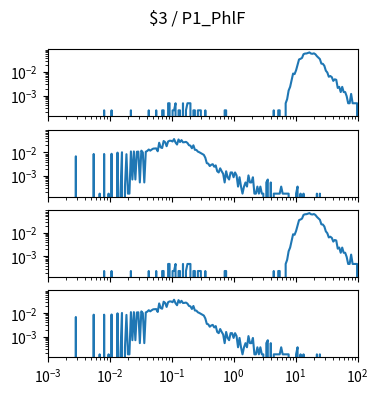

Write Python code to recreate this figure. (Note: this script raises an exception after producing the figure.)
import matplotlib.pyplot as plt
import numpy as np

num_plots = 4

fig, ax = plt.subplots(num_plots, 1, sharex=True, sharey=True)
fig.set_size_inches(4, 1*num_plots)

fig.suptitle("$3 / P1_PhlF")

for a in ax:
    a.set_xscale('log')
    a.set_yscale('log')
    a.set_xlim(1.000000e-03, 1.000000e+02)

ax[0].plot([1.000000e-03,1.056818e-03,1.116863e-03,1.180321e-03,1.247384e-03,1.318257e-03,1.393157e-03,1.472313e-03,1.555966e-03,1.644372e-03,1.737801e-03,1.836538e-03,1.940886e-03,2.051162e-03,2.167704e-03,2.290868e-03,2.421029e-03,2.558586e-03,2.703958e-03,2.857591e-03,3.019952e-03,3.191538e-03,3.372873e-03,3.564511e-03,3.767038e-03,3.981072e-03,4.207266e-03,4.446313e-03,4.698941e-03,4.965923e-03,5.248075e-03,5.546257e-03,5.861382e-03,6.194411e-03,6.546362e-03,6.918310e-03,7.311391e-03,7.726806e-03,8.165824e-03,8.629785e-03,9.120108e-03,9.638290e-03,1.018591e-02,1.076465e-02,1.137627e-02,1.202264e-02,1.270574e-02,1.342765e-02,1.419058e-02,1.499685e-02,1.584893e-02,1.674943e-02,1.770109e-02,1.870682e-02,1.976970e-02,2.089296e-02,2.208005e-02,2.333458e-02,2.466039e-02,2.606154e-02,2.754229e-02,2.910717e-02,3.076097e-02,3.250873e-02,3.435579e-02,3.630781e-02,3.837072e-02,4.055085e-02,4.285485e-02,4.528976e-02,4.786301e-02,5.058247e-02,5.345644e-02,5.649370e-02,5.970353e-02,6.309573e-02,6.668068e-02,7.046931e-02,7.447320e-02,7.870458e-02,8.317638e-02,8.790225e-02,9.289664e-02,9.817479e-02,1.037528e-01,1.096478e-01,1.158777e-01,1.224616e-01,1.294196e-01,1.367729e-01,1.445440e-01,1.527566e-01,1.614359e-01,1.706082e-01,1.803018e-01,1.905461e-01,2.013724e-01,2.128139e-01,2.249055e-01,2.376840e-01,2.511886e-01,2.654606e-01,2.805434e-01,2.964831e-01,3.133286e-01,3.311311e-01,3.499452e-01,3.698282e-01,3.908409e-01,4.130475e-01,4.365158e-01,4.613176e-01,4.875285e-01,5.152286e-01,5.445027e-01,5.754399e-01,6.081350e-01,6.426877e-01,6.792036e-01,7.177943e-01,7.585776e-01,8.016781e-01,8.472274e-01,8.953648e-01,9.462372e-01,1.000000e+00,1.056818e+00,1.116863e+00,1.180321e+00,1.247384e+00,1.318257e+00,1.393157e+00,1.472313e+00,1.555966e+00,1.644372e+00,1.737801e+00,1.836538e+00,1.940886e+00,2.051162e+00,2.167704e+00,2.290868e+00,2.421029e+00,2.558586e+00,2.703958e+00,2.857591e+00,3.019952e+00,3.191538e+00,3.372873e+00,3.564511e+00,3.767038e+00,3.981072e+00,4.207266e+00,4.446313e+00,4.698941e+00,4.965923e+00,5.248075e+00,5.546257e+00,5.861382e+00,6.194411e+00,6.546362e+00,6.918310e+00,7.311391e+00,7.726806e+00,8.165824e+00,8.629785e+00,9.120108e+00,9.638290e+00,1.018591e+01,1.076465e+01,1.137627e+01,1.202264e+01,1.270574e+01,1.342765e+01,1.419058e+01,1.499685e+01,1.584893e+01,1.674943e+01,1.770109e+01,1.870682e+01,1.976970e+01,2.089296e+01,2.208005e+01,2.333458e+01,2.466039e+01,2.606154e+01,2.754229e+01,2.910717e+01,3.076097e+01,3.250873e+01,3.435579e+01,3.630781e+01,3.837072e+01,4.055085e+01,4.285485e+01,4.528976e+01,4.786301e+01,5.058247e+01,5.345644e+01,5.649370e+01,5.970353e+01,6.309573e+01,6.668068e+01,7.046931e+01,7.447320e+01,7.870458e+01,8.317638e+01,8.790225e+01,9.289664e+01,9.817479e+01,1.037528e+02,1.096478e+02,1.158777e+02,1.224616e+02,1.294196e+02,1.367729e+02,1.445440e+02,1.527566e+02,1.614359e+02,1.706082e+02,1.803018e+02,1.905461e+02,2.013724e+02,2.128139e+02,2.249055e+02,2.376840e+02,2.511886e+02,2.654606e+02,2.805434e+02,2.964831e+02,3.133286e+02,3.311311e+02,3.499452e+02,3.698282e+02,3.908409e+02,4.130475e+02,4.365158e+02,4.613176e+02,4.875285e+02,5.152286e+02,5.445027e+02,5.754399e+02,6.081350e+02,6.426877e+02,6.792036e+02,7.177943e+02,7.585776e+02,8.016781e+02,8.472274e+02,8.953648e+02,9.462372e+02,], [0.000000e+00,0.000000e+00,0.000000e+00,0.000000e+00,0.000000e+00,0.000000e+00,0.000000e+00,0.000000e+00,0.000000e+00,0.000000e+00,0.000000e+00,0.000000e+00,0.000000e+00,0.000000e+00,0.000000e+00,0.000000e+00,0.000000e+00,0.000000e+00,0.000000e+00,0.000000e+00,0.000000e+00,0.000000e+00,0.000000e+00,0.000000e+00,0.000000e+00,0.000000e+00,0.000000e+00,0.000000e+00,0.000000e+00,0.000000e+00,0.000000e+00,0.000000e+00,0.000000e+00,0.000000e+00,0.000000e+00,0.000000e+00,0.000000e+00,0.000000e+00,2.351281e-04,0.000000e+00,0.000000e+00,0.000000e+00,0.000000e+00,2.351281e-04,0.000000e+00,0.000000e+00,0.000000e+00,0.000000e+00,0.000000e+00,0.000000e+00,0.000000e+00,0.000000e+00,0.000000e+00,0.000000e+00,0.000000e+00,0.000000e+00,2.351281e-04,0.000000e+00,0.000000e+00,0.000000e+00,0.000000e+00,0.000000e+00,0.000000e+00,0.000000e+00,0.000000e+00,0.000000e+00,0.000000e+00,0.000000e+00,2.351281e-04,0.000000e+00,0.000000e+00,0.000000e+00,0.000000e+00,2.351281e-04,0.000000e+00,0.000000e+00,0.000000e+00,2.351281e-04,2.351281e-04,0.000000e+00,0.000000e+00,4.702563e-04,4.702563e-04,0.000000e+00,2.351281e-04,2.351281e-04,4.702563e-04,0.000000e+00,2.351281e-04,2.351281e-04,0.000000e+00,4.702563e-04,0.000000e+00,2.351281e-04,4.702563e-04,4.702563e-04,4.702563e-04,0.000000e+00,2.351281e-04,2.351281e-04,0.000000e+00,2.351281e-04,2.351281e-04,2.351281e-04,0.000000e+00,0.000000e+00,2.351281e-04,0.000000e+00,0.000000e+00,0.000000e+00,0.000000e+00,0.000000e+00,0.000000e+00,0.000000e+00,0.000000e+00,0.000000e+00,0.000000e+00,0.000000e+00,0.000000e+00,2.351281e-04,2.351281e-04,0.000000e+00,0.000000e+00,0.000000e+00,0.000000e+00,0.000000e+00,0.000000e+00,0.000000e+00,0.000000e+00,0.000000e+00,0.000000e+00,0.000000e+00,0.000000e+00,0.000000e+00,0.000000e+00,0.000000e+00,0.000000e+00,0.000000e+00,0.000000e+00,0.000000e+00,0.000000e+00,0.000000e+00,0.000000e+00,0.000000e+00,0.000000e+00,0.000000e+00,0.000000e+00,0.000000e+00,0.000000e+00,0.000000e+00,0.000000e+00,0.000000e+00,2.351281e-04,0.000000e+00,0.000000e+00,2.351281e-04,2.351281e-04,0.000000e+00,0.000000e+00,0.000000e+00,4.702563e-04,7.053844e-04,1.645897e-03,2.351281e-03,4.467435e-03,8.699741e-03,8.229485e-03,1.199154e-02,2.022102e-02,3.479897e-02,3.691512e-02,4.044204e-02,5.807665e-02,6.183870e-02,6.230896e-02,6.536562e-02,6.912767e-02,6.183870e-02,6.042793e-02,6.324947e-02,5.760640e-02,4.773101e-02,4.114743e-02,3.597461e-02,2.304256e-02,2.257230e-02,1.857512e-02,1.152128e-02,9.640254e-03,6.348460e-03,6.818716e-03,6.113332e-03,4.232307e-03,4.937691e-03,4.702563e-03,2.116153e-03,2.351281e-03,1.410769e-03,2.351281e-03,1.410769e-03,1.410769e-03,9.405126e-04,4.702563e-04,4.702563e-04,1.175641e-03,4.702563e-04,4.702563e-04,4.702563e-04,4.702563e-04,0.000000e+00,2.351281e-04,2.351281e-04,0.000000e+00,0.000000e+00,2.351281e-04,2.351281e-04,0.000000e+00,2.351281e-04,0.000000e+00,0.000000e+00,0.000000e+00,0.000000e+00,0.000000e+00,0.000000e+00,0.000000e+00,0.000000e+00,0.000000e+00,0.000000e+00,0.000000e+00,0.000000e+00,0.000000e+00,0.000000e+00,0.000000e+00,0.000000e+00,0.000000e+00,0.000000e+00,0.000000e+00,0.000000e+00,0.000000e+00,0.000000e+00,0.000000e+00,0.000000e+00,0.000000e+00,0.000000e+00,0.000000e+00,0.000000e+00,0.000000e+00,0.000000e+00,0.000000e+00,0.000000e+00,])
ax[1].plot([1.000000e-03,1.056818e-03,1.116863e-03,1.180321e-03,1.247384e-03,1.318257e-03,1.393157e-03,1.472313e-03,1.555966e-03,1.644372e-03,1.737801e-03,1.836538e-03,1.940886e-03,2.051162e-03,2.167704e-03,2.290868e-03,2.421029e-03,2.558586e-03,2.703958e-03,2.857591e-03,3.019952e-03,3.191538e-03,3.372873e-03,3.564511e-03,3.767038e-03,3.981072e-03,4.207266e-03,4.446313e-03,4.698941e-03,4.965923e-03,5.248075e-03,5.546257e-03,5.861382e-03,6.194411e-03,6.546362e-03,6.918310e-03,7.311391e-03,7.726806e-03,8.165824e-03,8.629785e-03,9.120108e-03,9.638290e-03,1.018591e-02,1.076465e-02,1.137627e-02,1.202264e-02,1.270574e-02,1.342765e-02,1.419058e-02,1.499685e-02,1.584893e-02,1.674943e-02,1.770109e-02,1.870682e-02,1.976970e-02,2.089296e-02,2.208005e-02,2.333458e-02,2.466039e-02,2.606154e-02,2.754229e-02,2.910717e-02,3.076097e-02,3.250873e-02,3.435579e-02,3.630781e-02,3.837072e-02,4.055085e-02,4.285485e-02,4.528976e-02,4.786301e-02,5.058247e-02,5.345644e-02,5.649370e-02,5.970353e-02,6.309573e-02,6.668068e-02,7.046931e-02,7.447320e-02,7.870458e-02,8.317638e-02,8.790225e-02,9.289664e-02,9.817479e-02,1.037528e-01,1.096478e-01,1.158777e-01,1.224616e-01,1.294196e-01,1.367729e-01,1.445440e-01,1.527566e-01,1.614359e-01,1.706082e-01,1.803018e-01,1.905461e-01,2.013724e-01,2.128139e-01,2.249055e-01,2.376840e-01,2.511886e-01,2.654606e-01,2.805434e-01,2.964831e-01,3.133286e-01,3.311311e-01,3.499452e-01,3.698282e-01,3.908409e-01,4.130475e-01,4.365158e-01,4.613176e-01,4.875285e-01,5.152286e-01,5.445027e-01,5.754399e-01,6.081350e-01,6.426877e-01,6.792036e-01,7.177943e-01,7.585776e-01,8.016781e-01,8.472274e-01,8.953648e-01,9.462372e-01,1.000000e+00,1.056818e+00,1.116863e+00,1.180321e+00,1.247384e+00,1.318257e+00,1.393157e+00,1.472313e+00,1.555966e+00,1.644372e+00,1.737801e+00,1.836538e+00,1.940886e+00,2.051162e+00,2.167704e+00,2.290868e+00,2.421029e+00,2.558586e+00,2.703958e+00,2.857591e+00,3.019952e+00,3.191538e+00,3.372873e+00,3.564511e+00,3.767038e+00,3.981072e+00,4.207266e+00,4.446313e+00,4.698941e+00,4.965923e+00,5.248075e+00,5.546257e+00,5.861382e+00,6.194411e+00,6.546362e+00,6.918310e+00,7.311391e+00,7.726806e+00,8.165824e+00,8.629785e+00,9.120108e+00,9.638290e+00,1.018591e+01,1.076465e+01,1.137627e+01,1.202264e+01,1.270574e+01,1.342765e+01,1.419058e+01,1.499685e+01,1.584893e+01,1.674943e+01,1.770109e+01,1.870682e+01,1.976970e+01,2.089296e+01,2.208005e+01,2.333458e+01,2.466039e+01,2.606154e+01,2.754229e+01,2.910717e+01,3.076097e+01,3.250873e+01,3.435579e+01,3.630781e+01,3.837072e+01,4.055085e+01,4.285485e+01,4.528976e+01,4.786301e+01,5.058247e+01,5.345644e+01,5.649370e+01,5.970353e+01,6.309573e+01,6.668068e+01,7.046931e+01,7.447320e+01,7.870458e+01,8.317638e+01,8.790225e+01,9.289664e+01,9.817479e+01,1.037528e+02,1.096478e+02,1.158777e+02,1.224616e+02,1.294196e+02,1.367729e+02,1.445440e+02,1.527566e+02,1.614359e+02,1.706082e+02,1.803018e+02,1.905461e+02,2.013724e+02,2.128139e+02,2.249055e+02,2.376840e+02,2.511886e+02,2.654606e+02,2.805434e+02,2.964831e+02,3.133286e+02,3.311311e+02,3.499452e+02,3.698282e+02,3.908409e+02,4.130475e+02,4.365158e+02,4.613176e+02,4.875285e+02,5.152286e+02,5.445027e+02,5.754399e+02,6.081350e+02,6.426877e+02,6.792036e+02,7.177943e+02,7.585776e+02,8.016781e+02,8.472274e+02,8.953648e+02,9.462372e+02,], [0.000000e+00,0.000000e+00,0.000000e+00,0.000000e+00,0.000000e+00,0.000000e+00,0.000000e+00,0.000000e+00,0.000000e+00,0.000000e+00,0.000000e+00,0.000000e+00,0.000000e+00,0.000000e+00,0.000000e+00,0.000000e+00,0.000000e+00,0.000000e+00,0.000000e+00,6.852926e-03,0.000000e+00,0.000000e+00,0.000000e+00,0.000000e+00,0.000000e+00,0.000000e+00,0.000000e+00,0.000000e+00,0.000000e+00,0.000000e+00,0.000000e+00,8.610086e-03,0.000000e+00,0.000000e+00,0.000000e+00,1.757160e-04,0.000000e+00,0.000000e+00,8.610086e-03,0.000000e+00,0.000000e+00,1.757160e-04,0.000000e+00,8.785802e-03,0.000000e+00,0.000000e+00,0.000000e+00,9.840098e-03,0.000000e+00,1.757160e-04,1.019153e-02,0.000000e+00,3.514321e-04,8.434370e-03,1.757160e-04,1.757160e-04,1.107011e-02,7.028642e-04,1.107011e-02,7.028642e-04,1.071868e-02,1.089439e-02,5.271481e-04,1.194869e-02,1.001581e-02,5.271481e-04,1.071868e-02,1.159726e-02,1.335442e-02,1.194869e-02,1.335442e-02,1.458443e-02,1.476015e-02,1.493586e-02,1.124583e-02,2.600597e-02,1.651731e-02,1.546301e-02,3.075031e-02,2.741170e-02,1.845018e-02,2.934458e-02,3.162889e-02,3.145317e-02,2.934458e-02,3.725180e-02,2.653312e-02,2.178879e-02,3.584607e-02,2.793885e-02,3.356176e-02,2.706027e-02,2.741170e-02,2.829028e-02,2.547883e-02,2.038306e-02,1.950448e-02,1.511158e-02,2.020734e-02,1.300299e-02,1.282727e-02,1.089439e-02,1.019153e-02,9.312950e-03,8.610086e-03,7.907222e-03,5.974345e-03,3.514321e-03,3.338605e-03,2.635741e-03,2.987173e-03,3.162889e-03,2.460025e-03,2.811457e-03,1.581444e-03,1.405728e-03,2.108593e-03,1.581444e-03,1.230012e-03,5.271481e-04,1.581444e-03,8.785802e-04,7.028642e-04,1.405728e-03,1.405728e-03,8.785802e-04,1.405728e-03,1.054296e-03,3.514321e-04,8.785802e-04,3.514321e-04,1.757160e-04,3.514321e-04,5.271481e-04,3.514321e-04,1.054296e-03,5.271481e-04,5.271481e-04,8.785802e-04,1.757160e-04,1.757160e-04,3.514321e-04,1.757160e-04,3.514321e-04,1.757160e-04,1.757160e-04,0.000000e+00,5.271481e-04,7.028642e-04,0.000000e+00,5.271481e-04,0.000000e+00,1.757160e-04,1.757160e-04,1.757160e-04,1.757160e-04,1.757160e-04,3.514321e-04,1.757160e-04,1.757160e-04,1.757160e-04,1.757160e-04,1.757160e-04,0.000000e+00,0.000000e+00,0.000000e+00,0.000000e+00,1.757160e-04,3.514321e-04,0.000000e+00,1.757160e-04,0.000000e+00,1.757160e-04,0.000000e+00,0.000000e+00,0.000000e+00,0.000000e+00,0.000000e+00,0.000000e+00,0.000000e+00,0.000000e+00,1.757160e-04,0.000000e+00,1.757160e-04,0.000000e+00,0.000000e+00,0.000000e+00,0.000000e+00,0.000000e+00,0.000000e+00,0.000000e+00,0.000000e+00,0.000000e+00,0.000000e+00,0.000000e+00,0.000000e+00,0.000000e+00,0.000000e+00,0.000000e+00,0.000000e+00,0.000000e+00,0.000000e+00,0.000000e+00,0.000000e+00,0.000000e+00,0.000000e+00,0.000000e+00,0.000000e+00,0.000000e+00,0.000000e+00,0.000000e+00,0.000000e+00,0.000000e+00,0.000000e+00,0.000000e+00,0.000000e+00,0.000000e+00,0.000000e+00,0.000000e+00,0.000000e+00,0.000000e+00,0.000000e+00,0.000000e+00,0.000000e+00,0.000000e+00,0.000000e+00,0.000000e+00,0.000000e+00,0.000000e+00,0.000000e+00,0.000000e+00,0.000000e+00,0.000000e+00,0.000000e+00,0.000000e+00,0.000000e+00,0.000000e+00,0.000000e+00,0.000000e+00,0.000000e+00,0.000000e+00,0.000000e+00,0.000000e+00,0.000000e+00,0.000000e+00,0.000000e+00,0.000000e+00,0.000000e+00,0.000000e+00,0.000000e+00,])
ax[2].plot([1.000000e-03,1.056818e-03,1.116863e-03,1.180321e-03,1.247384e-03,1.318257e-03,1.393157e-03,1.472313e-03,1.555966e-03,1.644372e-03,1.737801e-03,1.836538e-03,1.940886e-03,2.051162e-03,2.167704e-03,2.290868e-03,2.421029e-03,2.558586e-03,2.703958e-03,2.857591e-03,3.019952e-03,3.191538e-03,3.372873e-03,3.564511e-03,3.767038e-03,3.981072e-03,4.207266e-03,4.446313e-03,4.698941e-03,4.965923e-03,5.248075e-03,5.546257e-03,5.861382e-03,6.194411e-03,6.546362e-03,6.918310e-03,7.311391e-03,7.726806e-03,8.165824e-03,8.629785e-03,9.120108e-03,9.638290e-03,1.018591e-02,1.076465e-02,1.137627e-02,1.202264e-02,1.270574e-02,1.342765e-02,1.419058e-02,1.499685e-02,1.584893e-02,1.674943e-02,1.770109e-02,1.870682e-02,1.976970e-02,2.089296e-02,2.208005e-02,2.333458e-02,2.466039e-02,2.606154e-02,2.754229e-02,2.910717e-02,3.076097e-02,3.250873e-02,3.435579e-02,3.630781e-02,3.837072e-02,4.055085e-02,4.285485e-02,4.528976e-02,4.786301e-02,5.058247e-02,5.345644e-02,5.649370e-02,5.970353e-02,6.309573e-02,6.668068e-02,7.046931e-02,7.447320e-02,7.870458e-02,8.317638e-02,8.790225e-02,9.289664e-02,9.817479e-02,1.037528e-01,1.096478e-01,1.158777e-01,1.224616e-01,1.294196e-01,1.367729e-01,1.445440e-01,1.527566e-01,1.614359e-01,1.706082e-01,1.803018e-01,1.905461e-01,2.013724e-01,2.128139e-01,2.249055e-01,2.376840e-01,2.511886e-01,2.654606e-01,2.805434e-01,2.964831e-01,3.133286e-01,3.311311e-01,3.499452e-01,3.698282e-01,3.908409e-01,4.130475e-01,4.365158e-01,4.613176e-01,4.875285e-01,5.152286e-01,5.445027e-01,5.754399e-01,6.081350e-01,6.426877e-01,6.792036e-01,7.177943e-01,7.585776e-01,8.016781e-01,8.472274e-01,8.953648e-01,9.462372e-01,1.000000e+00,1.056818e+00,1.116863e+00,1.180321e+00,1.247384e+00,1.318257e+00,1.393157e+00,1.472313e+00,1.555966e+00,1.644372e+00,1.737801e+00,1.836538e+00,1.940886e+00,2.051162e+00,2.167704e+00,2.290868e+00,2.421029e+00,2.558586e+00,2.703958e+00,2.857591e+00,3.019952e+00,3.191538e+00,3.372873e+00,3.564511e+00,3.767038e+00,3.981072e+00,4.207266e+00,4.446313e+00,4.698941e+00,4.965923e+00,5.248075e+00,5.546257e+00,5.861382e+00,6.194411e+00,6.546362e+00,6.918310e+00,7.311391e+00,7.726806e+00,8.165824e+00,8.629785e+00,9.120108e+00,9.638290e+00,1.018591e+01,1.076465e+01,1.137627e+01,1.202264e+01,1.270574e+01,1.342765e+01,1.419058e+01,1.499685e+01,1.584893e+01,1.674943e+01,1.770109e+01,1.870682e+01,1.976970e+01,2.089296e+01,2.208005e+01,2.333458e+01,2.466039e+01,2.606154e+01,2.754229e+01,2.910717e+01,3.076097e+01,3.250873e+01,3.435579e+01,3.630781e+01,3.837072e+01,4.055085e+01,4.285485e+01,4.528976e+01,4.786301e+01,5.058247e+01,5.345644e+01,5.649370e+01,5.970353e+01,6.309573e+01,6.668068e+01,7.046931e+01,7.447320e+01,7.870458e+01,8.317638e+01,8.790225e+01,9.289664e+01,9.817479e+01,1.037528e+02,1.096478e+02,1.158777e+02,1.224616e+02,1.294196e+02,1.367729e+02,1.445440e+02,1.527566e+02,1.614359e+02,1.706082e+02,1.803018e+02,1.905461e+02,2.013724e+02,2.128139e+02,2.249055e+02,2.376840e+02,2.511886e+02,2.654606e+02,2.805434e+02,2.964831e+02,3.133286e+02,3.311311e+02,3.499452e+02,3.698282e+02,3.908409e+02,4.130475e+02,4.365158e+02,4.613176e+02,4.875285e+02,5.152286e+02,5.445027e+02,5.754399e+02,6.081350e+02,6.426877e+02,6.792036e+02,7.177943e+02,7.585776e+02,8.016781e+02,8.472274e+02,8.953648e+02,9.462372e+02,], [0.000000e+00,0.000000e+00,0.000000e+00,0.000000e+00,0.000000e+00,0.000000e+00,0.000000e+00,0.000000e+00,0.000000e+00,0.000000e+00,0.000000e+00,0.000000e+00,0.000000e+00,0.000000e+00,0.000000e+00,0.000000e+00,0.000000e+00,0.000000e+00,0.000000e+00,0.000000e+00,0.000000e+00,0.000000e+00,0.000000e+00,0.000000e+00,0.000000e+00,0.000000e+00,0.000000e+00,0.000000e+00,0.000000e+00,0.000000e+00,0.000000e+00,0.000000e+00,0.000000e+00,0.000000e+00,0.000000e+00,0.000000e+00,0.000000e+00,0.000000e+00,2.351281e-04,0.000000e+00,0.000000e+00,0.000000e+00,0.000000e+00,2.351281e-04,0.000000e+00,0.000000e+00,0.000000e+00,0.000000e+00,0.000000e+00,0.000000e+00,0.000000e+00,0.000000e+00,0.000000e+00,0.000000e+00,0.000000e+00,0.000000e+00,2.351281e-04,0.000000e+00,0.000000e+00,0.000000e+00,0.000000e+00,0.000000e+00,0.000000e+00,0.000000e+00,0.000000e+00,0.000000e+00,0.000000e+00,0.000000e+00,2.351281e-04,0.000000e+00,0.000000e+00,0.000000e+00,0.000000e+00,2.351281e-04,0.000000e+00,0.000000e+00,0.000000e+00,2.351281e-04,2.351281e-04,0.000000e+00,0.000000e+00,4.702563e-04,4.702563e-04,0.000000e+00,2.351281e-04,2.351281e-04,4.702563e-04,0.000000e+00,2.351281e-04,2.351281e-04,0.000000e+00,4.702563e-04,0.000000e+00,2.351281e-04,4.702563e-04,4.702563e-04,4.702563e-04,0.000000e+00,2.351281e-04,2.351281e-04,0.000000e+00,2.351281e-04,2.351281e-04,2.351281e-04,0.000000e+00,0.000000e+00,2.351281e-04,0.000000e+00,0.000000e+00,0.000000e+00,0.000000e+00,0.000000e+00,0.000000e+00,0.000000e+00,0.000000e+00,0.000000e+00,0.000000e+00,0.000000e+00,0.000000e+00,2.351281e-04,2.351281e-04,0.000000e+00,0.000000e+00,0.000000e+00,0.000000e+00,0.000000e+00,0.000000e+00,0.000000e+00,0.000000e+00,0.000000e+00,0.000000e+00,0.000000e+00,0.000000e+00,0.000000e+00,0.000000e+00,0.000000e+00,0.000000e+00,0.000000e+00,0.000000e+00,0.000000e+00,0.000000e+00,0.000000e+00,0.000000e+00,0.000000e+00,0.000000e+00,0.000000e+00,0.000000e+00,0.000000e+00,0.000000e+00,0.000000e+00,0.000000e+00,0.000000e+00,2.351281e-04,0.000000e+00,0.000000e+00,2.351281e-04,2.351281e-04,0.000000e+00,0.000000e+00,0.000000e+00,4.702563e-04,7.053844e-04,1.645897e-03,2.351281e-03,4.467435e-03,8.699741e-03,8.229485e-03,1.199154e-02,2.022102e-02,3.479897e-02,3.691512e-02,4.044204e-02,5.807665e-02,6.183870e-02,6.230896e-02,6.536562e-02,6.912767e-02,6.183870e-02,6.042793e-02,6.324947e-02,5.760640e-02,4.773101e-02,4.114743e-02,3.597461e-02,2.304256e-02,2.257230e-02,1.857512e-02,1.152128e-02,9.640254e-03,6.348460e-03,6.818716e-03,6.113332e-03,4.232307e-03,4.937691e-03,4.702563e-03,2.116153e-03,2.351281e-03,1.410769e-03,2.351281e-03,1.410769e-03,1.410769e-03,9.405126e-04,4.702563e-04,4.702563e-04,1.175641e-03,4.702563e-04,4.702563e-04,4.702563e-04,4.702563e-04,0.000000e+00,2.351281e-04,2.351281e-04,0.000000e+00,0.000000e+00,2.351281e-04,2.351281e-04,0.000000e+00,2.351281e-04,0.000000e+00,0.000000e+00,0.000000e+00,0.000000e+00,0.000000e+00,0.000000e+00,0.000000e+00,0.000000e+00,0.000000e+00,0.000000e+00,0.000000e+00,0.000000e+00,0.000000e+00,0.000000e+00,0.000000e+00,0.000000e+00,0.000000e+00,0.000000e+00,0.000000e+00,0.000000e+00,0.000000e+00,0.000000e+00,0.000000e+00,0.000000e+00,0.000000e+00,0.000000e+00,0.000000e+00,0.000000e+00,0.000000e+00,0.000000e+00,0.000000e+00,0.000000e+00,])
ax[3].plot([1.000000e-03,1.056818e-03,1.116863e-03,1.180321e-03,1.247384e-03,1.318257e-03,1.393157e-03,1.472313e-03,1.555966e-03,1.644372e-03,1.737801e-03,1.836538e-03,1.940886e-03,2.051162e-03,2.167704e-03,2.290868e-03,2.421029e-03,2.558586e-03,2.703958e-03,2.857591e-03,3.019952e-03,3.191538e-03,3.372873e-03,3.564511e-03,3.767038e-03,3.981072e-03,4.207266e-03,4.446313e-03,4.698941e-03,4.965923e-03,5.248075e-03,5.546257e-03,5.861382e-03,6.194411e-03,6.546362e-03,6.918310e-03,7.311391e-03,7.726806e-03,8.165824e-03,8.629785e-03,9.120108e-03,9.638290e-03,1.018591e-02,1.076465e-02,1.137627e-02,1.202264e-02,1.270574e-02,1.342765e-02,1.419058e-02,1.499685e-02,1.584893e-02,1.674943e-02,1.770109e-02,1.870682e-02,1.976970e-02,2.089296e-02,2.208005e-02,2.333458e-02,2.466039e-02,2.606154e-02,2.754229e-02,2.910717e-02,3.076097e-02,3.250873e-02,3.435579e-02,3.630781e-02,3.837072e-02,4.055085e-02,4.285485e-02,4.528976e-02,4.786301e-02,5.058247e-02,5.345644e-02,5.649370e-02,5.970353e-02,6.309573e-02,6.668068e-02,7.046931e-02,7.447320e-02,7.870458e-02,8.317638e-02,8.790225e-02,9.289664e-02,9.817479e-02,1.037528e-01,1.096478e-01,1.158777e-01,1.224616e-01,1.294196e-01,1.367729e-01,1.445440e-01,1.527566e-01,1.614359e-01,1.706082e-01,1.803018e-01,1.905461e-01,2.013724e-01,2.128139e-01,2.249055e-01,2.376840e-01,2.511886e-01,2.654606e-01,2.805434e-01,2.964831e-01,3.133286e-01,3.311311e-01,3.499452e-01,3.698282e-01,3.908409e-01,4.130475e-01,4.365158e-01,4.613176e-01,4.875285e-01,5.152286e-01,5.445027e-01,5.754399e-01,6.081350e-01,6.426877e-01,6.792036e-01,7.177943e-01,7.585776e-01,8.016781e-01,8.472274e-01,8.953648e-01,9.462372e-01,1.000000e+00,1.056818e+00,1.116863e+00,1.180321e+00,1.247384e+00,1.318257e+00,1.393157e+00,1.472313e+00,1.555966e+00,1.644372e+00,1.737801e+00,1.836538e+00,1.940886e+00,2.051162e+00,2.167704e+00,2.290868e+00,2.421029e+00,2.558586e+00,2.703958e+00,2.857591e+00,3.019952e+00,3.191538e+00,3.372873e+00,3.564511e+00,3.767038e+00,3.981072e+00,4.207266e+00,4.446313e+00,4.698941e+00,4.965923e+00,5.248075e+00,5.546257e+00,5.861382e+00,6.194411e+00,6.546362e+00,6.918310e+00,7.311391e+00,7.726806e+00,8.165824e+00,8.629785e+00,9.120108e+00,9.638290e+00,1.018591e+01,1.076465e+01,1.137627e+01,1.202264e+01,1.270574e+01,1.342765e+01,1.419058e+01,1.499685e+01,1.584893e+01,1.674943e+01,1.770109e+01,1.870682e+01,1.976970e+01,2.089296e+01,2.208005e+01,2.333458e+01,2.466039e+01,2.606154e+01,2.754229e+01,2.910717e+01,3.076097e+01,3.250873e+01,3.435579e+01,3.630781e+01,3.837072e+01,4.055085e+01,4.285485e+01,4.528976e+01,4.786301e+01,5.058247e+01,5.345644e+01,5.649370e+01,5.970353e+01,6.309573e+01,6.668068e+01,7.046931e+01,7.447320e+01,7.870458e+01,8.317638e+01,8.790225e+01,9.289664e+01,9.817479e+01,1.037528e+02,1.096478e+02,1.158777e+02,1.224616e+02,1.294196e+02,1.367729e+02,1.445440e+02,1.527566e+02,1.614359e+02,1.706082e+02,1.803018e+02,1.905461e+02,2.013724e+02,2.128139e+02,2.249055e+02,2.376840e+02,2.511886e+02,2.654606e+02,2.805434e+02,2.964831e+02,3.133286e+02,3.311311e+02,3.499452e+02,3.698282e+02,3.908409e+02,4.130475e+02,4.365158e+02,4.613176e+02,4.875285e+02,5.152286e+02,5.445027e+02,5.754399e+02,6.081350e+02,6.426877e+02,6.792036e+02,7.177943e+02,7.585776e+02,8.016781e+02,8.472274e+02,8.953648e+02,9.462372e+02,], [0.000000e+00,0.000000e+00,0.000000e+00,0.000000e+00,0.000000e+00,0.000000e+00,0.000000e+00,0.000000e+00,0.000000e+00,0.000000e+00,0.000000e+00,0.000000e+00,0.000000e+00,0.000000e+00,0.000000e+00,0.000000e+00,0.000000e+00,0.000000e+00,0.000000e+00,6.852926e-03,0.000000e+00,0.000000e+00,0.000000e+00,0.000000e+00,0.000000e+00,0.000000e+00,0.000000e+00,0.000000e+00,0.000000e+00,0.000000e+00,0.000000e+00,8.610086e-03,0.000000e+00,0.000000e+00,0.000000e+00,1.757160e-04,0.000000e+00,0.000000e+00,8.610086e-03,0.000000e+00,0.000000e+00,1.757160e-04,0.000000e+00,8.785802e-03,0.000000e+00,0.000000e+00,0.000000e+00,9.840098e-03,0.000000e+00,1.757160e-04,1.019153e-02,0.000000e+00,3.514321e-04,8.434370e-03,1.757160e-04,1.757160e-04,1.107011e-02,7.028642e-04,1.107011e-02,7.028642e-04,1.071868e-02,1.089439e-02,5.271481e-04,1.194869e-02,1.001581e-02,5.271481e-04,1.071868e-02,1.159726e-02,1.335442e-02,1.194869e-02,1.335442e-02,1.458443e-02,1.476015e-02,1.493586e-02,1.124583e-02,2.600597e-02,1.651731e-02,1.546301e-02,3.075031e-02,2.741170e-02,1.845018e-02,2.934458e-02,3.162889e-02,3.145317e-02,2.934458e-02,3.725180e-02,2.653312e-02,2.178879e-02,3.584607e-02,2.793885e-02,3.356176e-02,2.706027e-02,2.741170e-02,2.829028e-02,2.547883e-02,2.038306e-02,1.950448e-02,1.511158e-02,2.020734e-02,1.300299e-02,1.282727e-02,1.089439e-02,1.019153e-02,9.312950e-03,8.610086e-03,7.907222e-03,5.974345e-03,3.514321e-03,3.338605e-03,2.635741e-03,2.987173e-03,3.162889e-03,2.460025e-03,2.811457e-03,1.581444e-03,1.405728e-03,2.108593e-03,1.581444e-03,1.230012e-03,5.271481e-04,1.581444e-03,8.785802e-04,7.028642e-04,1.405728e-03,1.405728e-03,8.785802e-04,1.405728e-03,1.054296e-03,3.514321e-04,8.785802e-04,3.514321e-04,1.757160e-04,3.514321e-04,5.271481e-04,3.514321e-04,1.054296e-03,5.271481e-04,5.271481e-04,8.785802e-04,1.757160e-04,1.757160e-04,3.514321e-04,1.757160e-04,3.514321e-04,1.757160e-04,1.757160e-04,0.000000e+00,5.271481e-04,7.028642e-04,0.000000e+00,5.271481e-04,0.000000e+00,1.757160e-04,1.757160e-04,1.757160e-04,1.757160e-04,1.757160e-04,3.514321e-04,1.757160e-04,1.757160e-04,1.757160e-04,1.757160e-04,1.757160e-04,0.000000e+00,0.000000e+00,0.000000e+00,0.000000e+00,1.757160e-04,3.514321e-04,0.000000e+00,1.757160e-04,0.000000e+00,1.757160e-04,0.000000e+00,0.000000e+00,0.000000e+00,0.000000e+00,0.000000e+00,0.000000e+00,0.000000e+00,0.000000e+00,1.757160e-04,0.000000e+00,1.757160e-04,0.000000e+00,0.000000e+00,0.000000e+00,0.000000e+00,0.000000e+00,0.000000e+00,0.000000e+00,0.000000e+00,0.000000e+00,0.000000e+00,0.000000e+00,0.000000e+00,0.000000e+00,0.000000e+00,0.000000e+00,0.000000e+00,0.000000e+00,0.000000e+00,0.000000e+00,0.000000e+00,0.000000e+00,0.000000e+00,0.000000e+00,0.000000e+00,0.000000e+00,0.000000e+00,0.000000e+00,0.000000e+00,0.000000e+00,0.000000e+00,0.000000e+00,0.000000e+00,0.000000e+00,0.000000e+00,0.000000e+00,0.000000e+00,0.000000e+00,0.000000e+00,0.000000e+00,0.000000e+00,0.000000e+00,0.000000e+00,0.000000e+00,0.000000e+00,0.000000e+00,0.000000e+00,0.000000e+00,0.000000e+00,0.000000e+00,0.000000e+00,0.000000e+00,0.000000e+00,0.000000e+00,0.000000e+00,0.000000e+00,0.000000e+00,0.000000e+00,0.000000e+00,0.000000e+00,0.000000e+00,0.000000e+00,0.000000e+00,0.000000e+00,0.000000e+00,0.000000e+00,0.000000e+00,])


plt.savefig("/root/output/cytometry_plot_$3_P1_PhlF.png", bbox_inches='tight')
